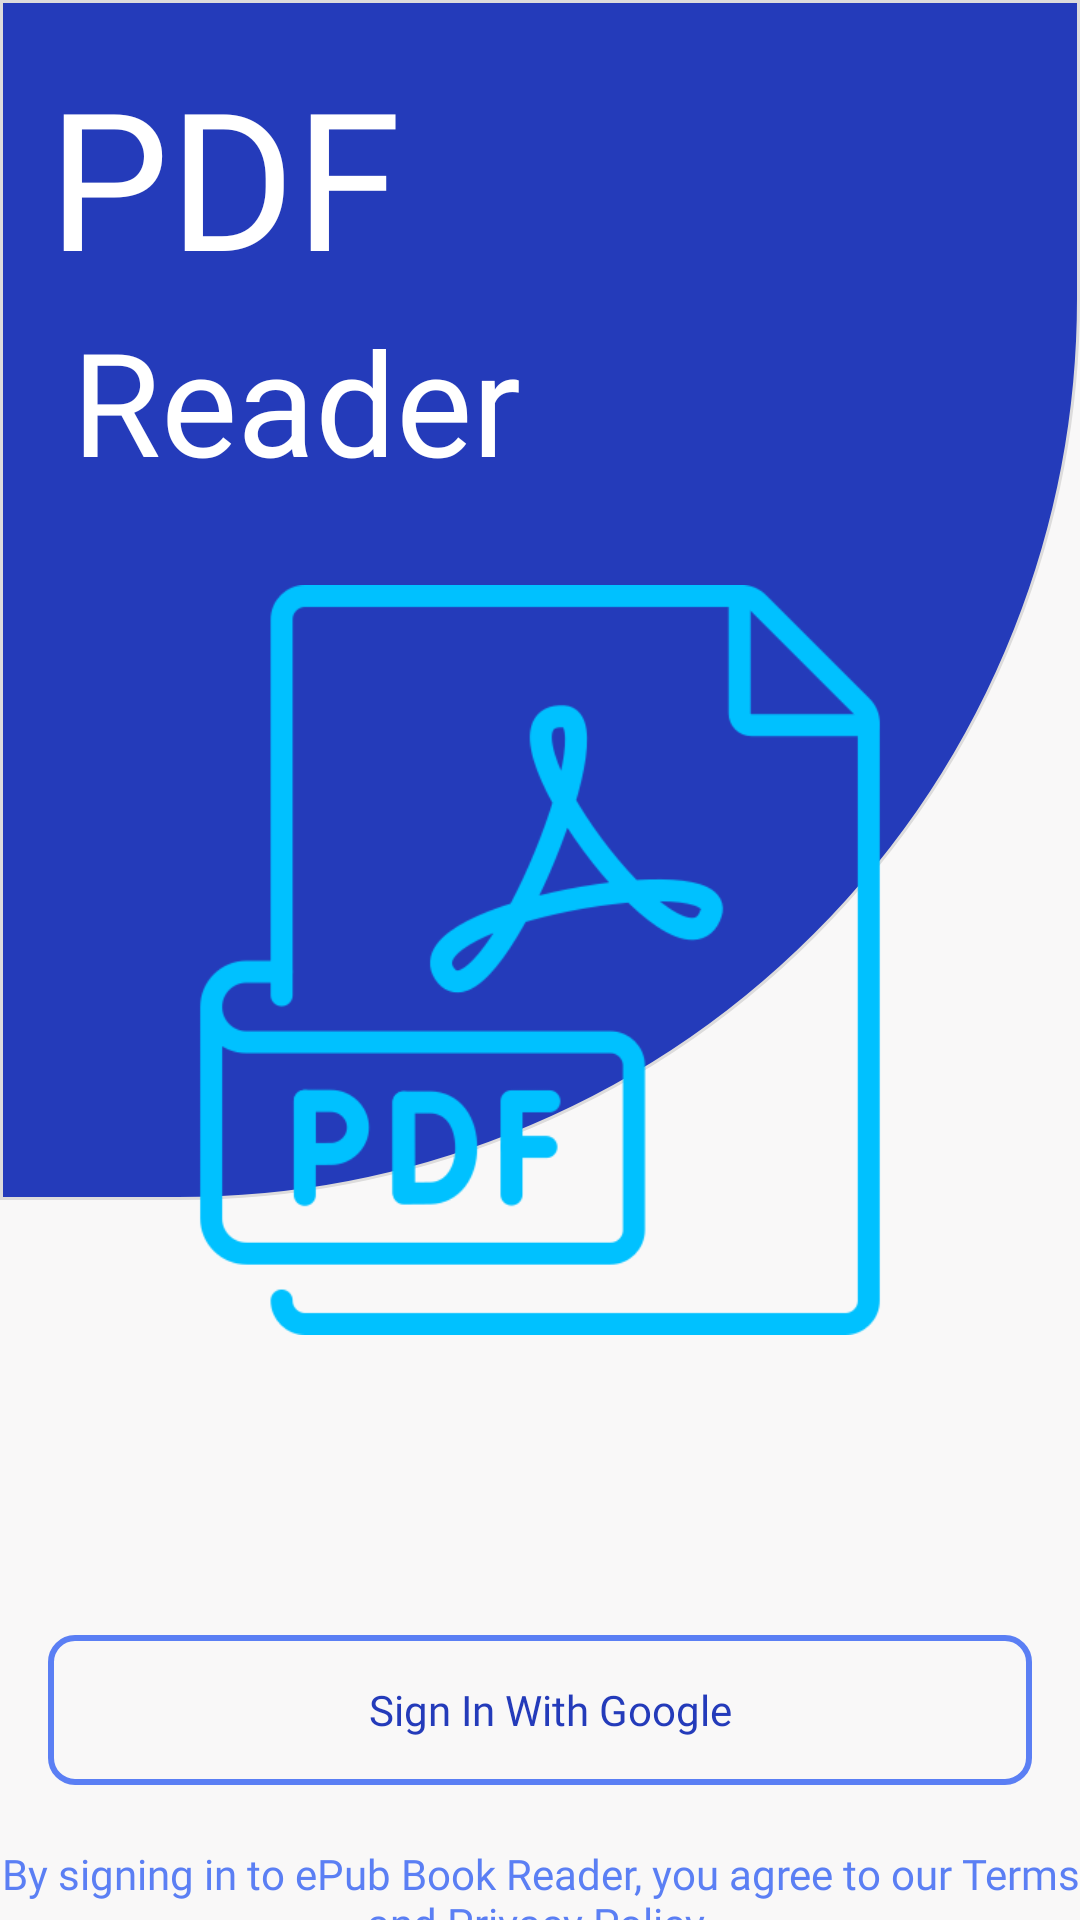

Reconstruct the res/layout file that produces this screen, plus the resources it refers to.
<!-- AndroidManifest.xml: application theme Theme.BookReaderApp -->
<!-- res/layout/activity_sign_in.xml -->
<?xml version="1.0" encoding="utf-8"?>
<androidx.constraintlayout.widget.ConstraintLayout xmlns:android="http://schemas.android.com/apk/res/android"
    xmlns:app="http://schemas.android.com/apk/res-auto"
    xmlns:tools="http://schemas.android.com/tools"
    android:layout_width="match_parent"
    android:layout_height="match_parent"
    android:background="?attr/colorPrimaryVariant"
    tools:context=".ui.SignInActivity">

    <ImageView
        android:layout_width="match_parent"
        android:layout_height="400dp"
        android:src="@drawable/dw_welcome_background"
        app:layout_constraintTop_toTopOf="parent"
        app:layout_constraintStart_toStartOf="parent"
        app:layout_constraintEnd_toEndOf="parent"
        />

    <ImageView
        android:id="@+id/img_sign_in_book_logo"
        android:layout_width="250dp"
        android:layout_height="250dp"
        android:src="@drawable/ic_pdf"
        app:layout_constraintTop_toTopOf="parent"
        app:layout_constraintStart_toStartOf="parent"
        app:layout_constraintEnd_toEndOf="parent"
        app:layout_constraintBottom_toBottomOf="parent"
        />

    <TextView
        android:id="@+id/text_sign_in_epub"
        android:layout_width="wrap_content"
        android:layout_height="wrap_content"
        android:text="PDF"
        android:textSize="64sp"
        android:fontFamily="@font/coiny"
        android:textColor="@color/white"
        app:layout_constraintTop_toTopOf="parent"
        app:layout_constraintStart_toStartOf="parent"
        android:gravity="start"
        android:layout_marginTop="16dp"
        android:layout_marginStart="16dp"
        />

    <TextView
        android:id="@+id/text_sign_in_book"
        android:layout_width="wrap_content"
        android:layout_height="wrap_content"
        android:textSize="48sp"
        android:fontFamily="@font/coiny"
        android:textColor="@color/white"
        app:layout_constraintTop_toBottomOf="@+id/text_sign_in_epub"
        app:layout_constraintStart_toStartOf="parent"
        android:gravity="start"
        android:layout_marginStart="16dp"
        />

    <TextView
        android:id="@+id/text_sign_in_reader"
        android:layout_width="wrap_content"
        android:layout_height="wrap_content"
        android:text="Reader"
        android:textSize="48sp"
        android:fontFamily="@font/coiny"
        android:textColor="@color/white"
        app:layout_constraintTop_toBottomOf="@+id/text_sign_in_epub"
        app:layout_constraintStart_toEndOf="@+id/text_sign_in_book"
        android:gravity="start"
        android:layout_marginStart="8dp"
        />

    <LinearLayout
        android:id="@+id/button_sign_with_google"
        android:layout_width="match_parent"
        android:layout_height="wrap_content"
        android:background="@drawable/dw_button_primary"
        android:orientation="horizontal"
        android:gravity="center"
        android:padding="13dp"
        android:layout_marginTop="100dp"
        android:layout_marginStart="16dp"
        android:layout_marginEnd="16dp"
        android:focusable="true"
        app:layout_constraintEnd_toEndOf="parent"
        app:layout_constraintStart_toStartOf="parent"
        app:layout_constraintTop_toBottomOf="@id/img_sign_in_book_logo"
        >

        <ImageView
            android:id="@+id/img_view_google"
            android:layout_width="24dp"
            android:layout_height="24dp"
            android:src="@drawable/ic_google"
            android:contentDescription="Google mini Icon" />

        <TextView
            android:id="@+id/text_sign_in_with_google"
            android:layout_width="wrap_content"
            android:layout_height="wrap_content"
            android:layout_marginStart="4dp"
            android:fontFamily="@font/coiny"
            android:text="@string/sign_in_with_google"
            android:paddingEnd="23dp"
            android:paddingStart="2dp"
            android:textColor="?attr/colorSecondary" />
    </LinearLayout>


    <TextView
        android:id="@+id/text_terms_and_privacy_policy"
        android:layout_width="wrap_content"
        android:layout_height="wrap_content"
        android:layout_margin="20dp"
        android:fontFamily="@font/boogaloo"
        android:gravity="center"
        android:text="@string/signing_epub_book_terms_and_privacy_policy"
        android:textColor="?attr/colorPrimary"
        android:textSize="14sp"
        app:layout_constraintStart_toStartOf="@id/button_sign_with_google"
        app:layout_constraintEnd_toEndOf="@id/button_sign_with_google"
        app:layout_constraintTop_toBottomOf="@+id/button_sign_with_google"

        />


</androidx.constraintlayout.widget.ConstraintLayout>
<!-- resources referenced by this layout -->
<resources>
  <color name="white">#FFFFFFFF</color>
  <!-- drawable dw_button_primary (drawable) -->
  <?xml version="1.0" encoding="utf-8"?>
  <selector xmlns:android="http://schemas.android.com/apk/res/android">
      <item android:state_pressed="false" android:drawable="@drawable/dw_button_primary_normal"/>
      <item android:state_pressed="true"  android:drawable="@drawable/dw_button_primary_pressed"/>
  </selector>
  <!-- drawable dw_welcome_background (drawable) -->
  <?xml version="1.0" encoding="utf-8"?>
  <shape xmlns:android="http://schemas.android.com/apk/res/android"
      android:shape="rectangle">
  
      <solid android:color="?attr/colorSecondary"/>
      <stroke android:color="@color/light_grey" android:width="1dp"/>
      <corners android:bottomRightRadius="300dp"
          />
  
  </shape>
  <!-- drawable ic_pdf: png bitmap (drawable, 15889 bytes) -->
  <string name="sign_in_with_google">Sign In With Google</string>
  <string name="signing_epub_book_terms_and_privacy_policy">By signing in to ePub Book Reader, you agree to our Terms and Privacy Policy.</string>
  <style name="Theme.BookReaderApp" parent="Theme.MaterialComponents.DayNight.NoActionBar">
          
          <item name="colorPrimary">@color/primary_light</item>
          <item name="colorPrimaryVariant">@color/primary_light_variant</item>
          <item name="colorOnPrimary">@color/white</item>
          
          <item name="colorSecondary">@color/secondary_light</item>
          <item name="colorSecondaryVariant">@color/blue_100</item>
          <item name="colorOnSecondary">@color/black</item>
          
          <item name="android:statusBarColor">?attr/colorPrimary</item>
          
      </style>
  <!-- drawable dw_button_primary_normal (drawable) -->
  <?xml version="1.0" encoding="utf-8"?>
  <shape xmlns:android="http://schemas.android.com/apk/res/android"
      android:shape="rectangle">
      <corners android:radius="8dp"/>
      <solid android:color="@color/primary_light_variant"/>
      <stroke android:color="?attr/colorPrimary" android:width="2dp"/>
  </shape>
  <!-- drawable dw_button_primary_pressed (drawable) -->
  <?xml version="1.0" encoding="utf-8"?>
  <shape xmlns:android="http://schemas.android.com/apk/res/android"
      android:shape="rectangle">
      <corners android:radius="8dp"/>
      <solid android:color="?attr/colorSecondary"/>
      <stroke android:color="?attr/colorPrimary" android:width="3dp"/>
  </shape>
  <color name="light_grey">#DDDCDC</color>
  <color name="primary_light">#5b7ff4</color>
  <color name="primary_light_variant">#f9f8f8</color>
  <color name="secondary_light">#243BBA</color>
  <color name="blue_100">#2192cb</color>
  <color name="black">#FF000000</color>
</resources>
